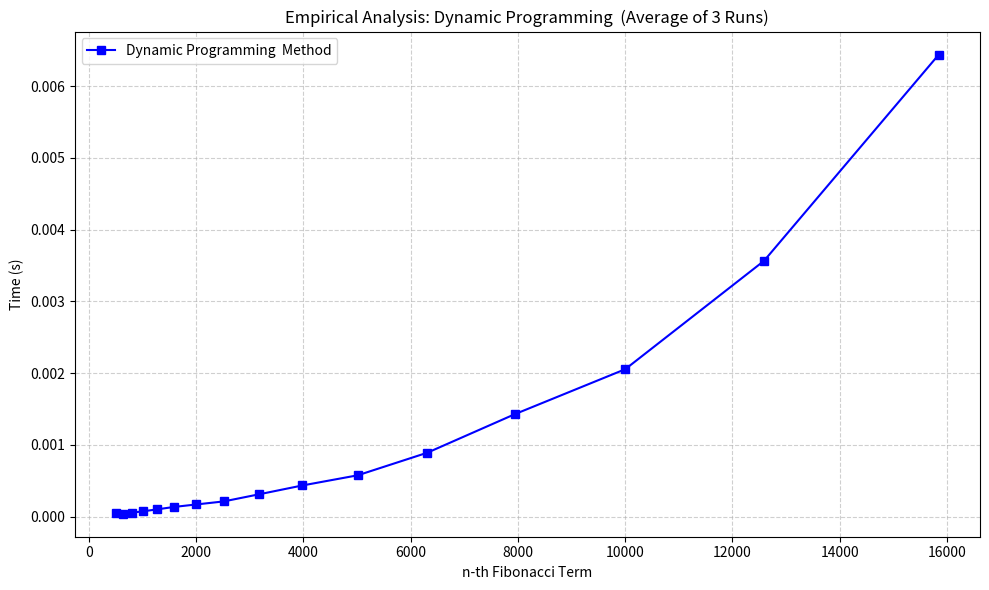

Reproduce this figure in Python.
import time
import matplotlib.pyplot as plt
from matplotlib.ticker import ScalarFormatter

def dp(n):
    l1 = [0,1]

    for i in range (2, n+1):
        l1.append(l1[i-1] + l1[i-2])
    return l1[n]


# --- Empirical Analysis Setup ---
n_values = [501, 631, 794, 1000, 1259, 1585, 1995, 2512, 
            3162, 3981, 5012, 6310, 7943, 10000, 12589, 15849]

avg_times = []

# --- Terminal Output (Horizontal with 3 Repetitions) ---
print(f"{'n':<7} | {'Repetition 1':<12} | {'Repetition 2':<12} | {'Repetition 3':<12} | {'Average':<12}")
print("-" * 75)

for n in n_values:
    runs = []
    for _ in range(3):
        start = time.perf_counter()
        dp(n)
        end = time.perf_counter()
        runs.append(end - start)
    
    avg = sum(runs) / 3
    avg_times.append(avg)
    
    # Print in the requested horizontal format
    print(f"{n:<7} | {runs[0]:.8f} | {runs[1]:.8f} | {runs[2]:.8f} | {avg:.8f}")

# --- Graph Generation ---
plt.figure(figsize=(10, 6))
plt.plot(n_values, avg_times, label='Dynamic Programming  Method', marker='s', color='blue', linewidth=1.5)

plt.title('Empirical Analysis: Dynamic Programming  (Average of 3 Runs)')
plt.xlabel('n-th Fibonacci Term')
plt.ylabel('Time (s)')

# Force the Y-axis to stay in 0.000... format
plt.gca().yaxis.set_major_formatter(ScalarFormatter(useOffset=False))
plt.ticklabel_format(style='plain', axis='y')

plt.grid(True, linestyle='--', alpha=0.6)
plt.legend()
plt.xticks([0, 2000, 4000, 6000, 8000, 10000, 12000, 14000, 16000])

plt.tight_layout()
plt.show()